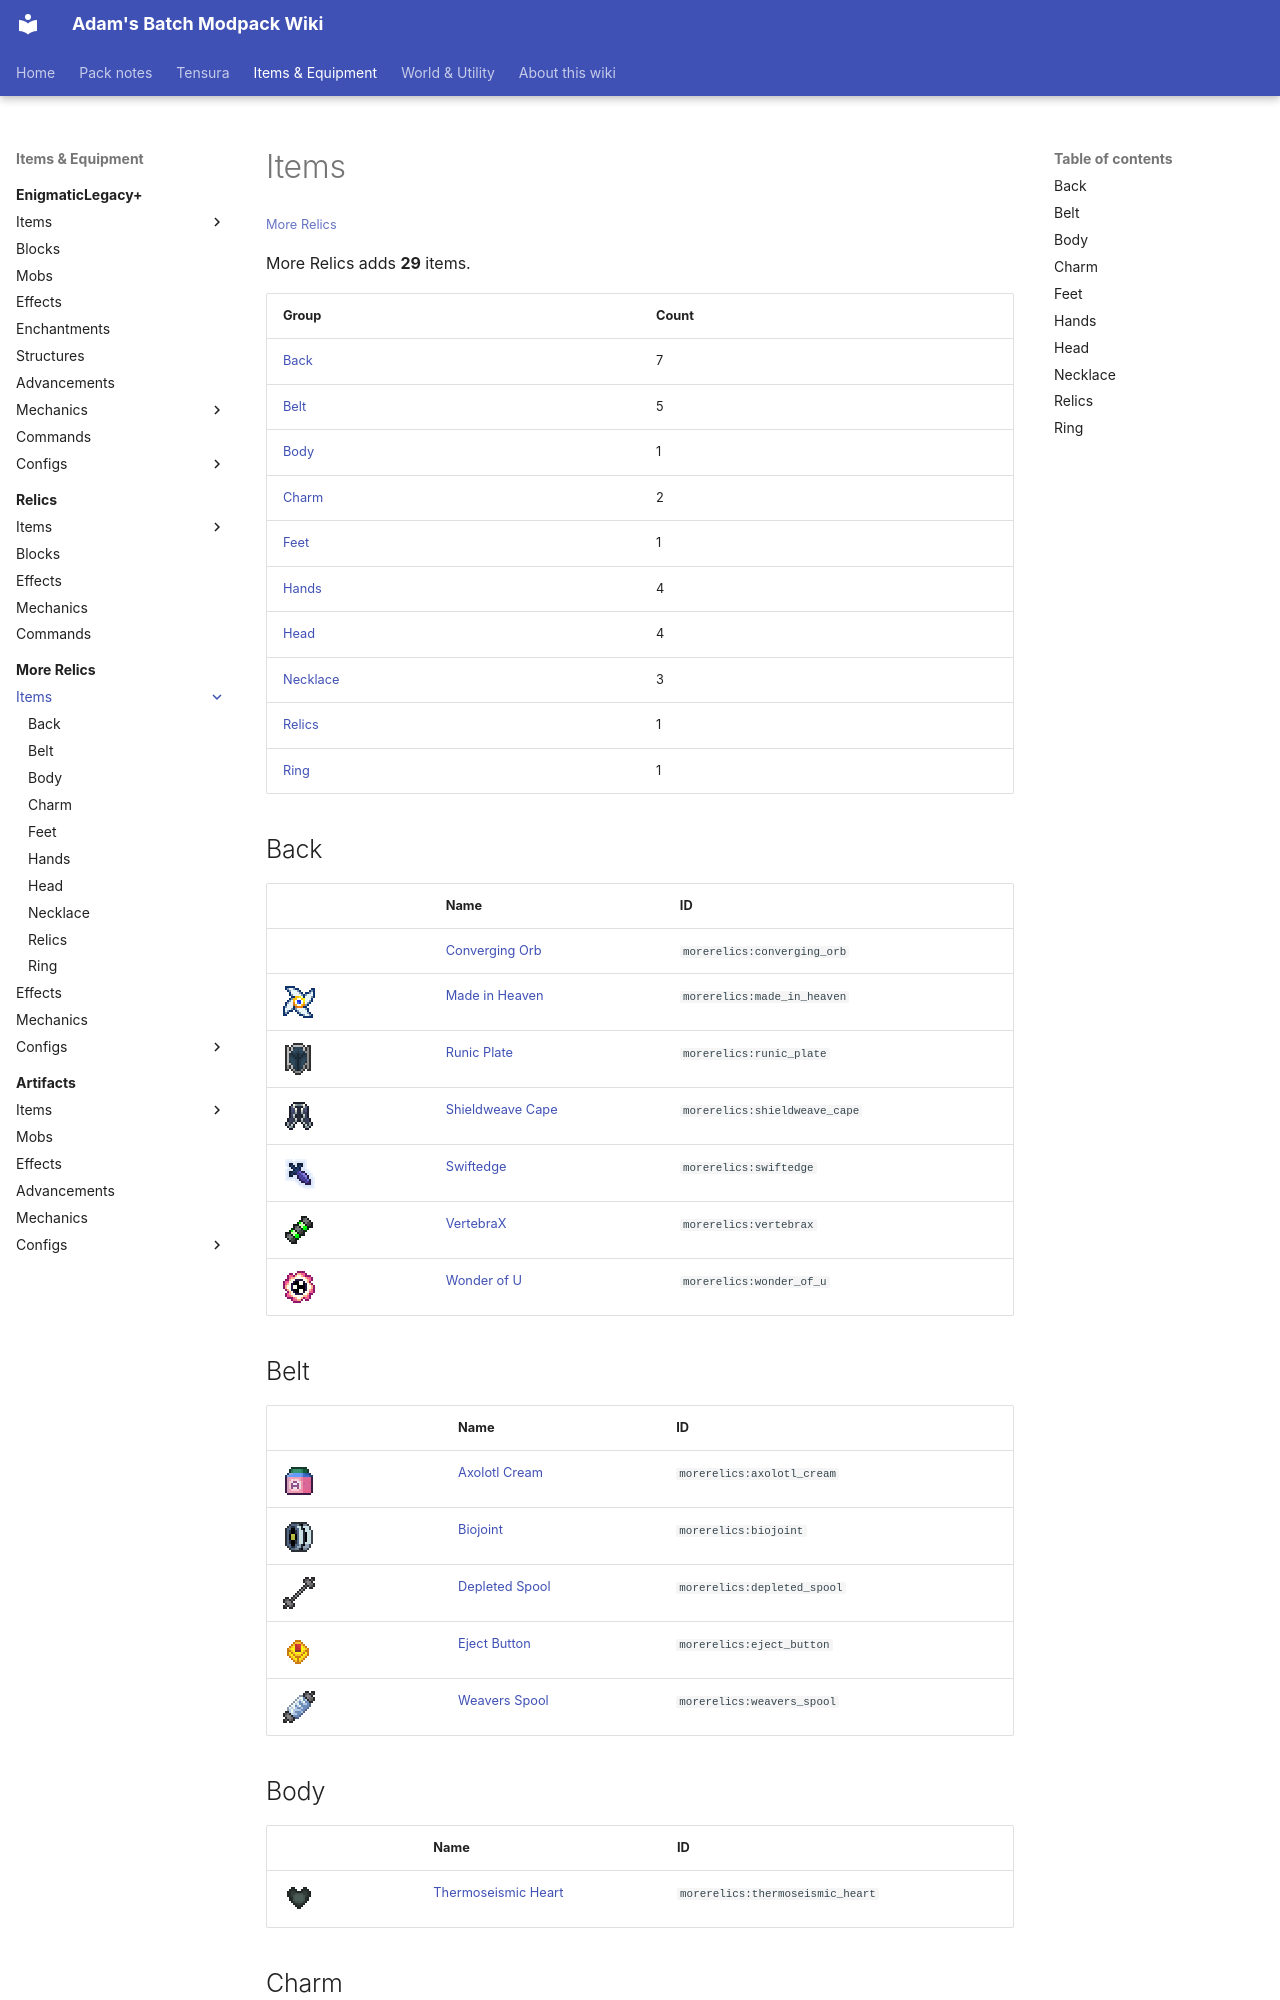

repository: Proteus-Nell/Adams-Batch-MC-Modpack-Wiki · page: more-relics/items/index.html · generator: mkdocs

# Items

<small>[More Relics](../index.md)</small>

More Relics adds **29** items.

| Group | Count |
|---|---|
| [Back](back/index.md) | 7 |
| [Belt](belt/index.md) | 5 |
| [Body](body/index.md) | 1 |
| [Charm](charm/index.md) | 2 |
| [Feet](feet/index.md) | 1 |
| [Hands](hands/index.md) | 4 |
| [Head](head/index.md) | 4 |
| [Necklace](necklace/index.md) | 3 |
| [Relics](relics/index.md) | 1 |
| [Ring](ring/index.md) | 1 |

## Back

| | Name | ID |
|---|---|---|
|  | [Converging Orb](back/converging-orb.md) | `morerelics:converging_orb` |
| ![](../../assets/icons/morerelics/item/made_in_heaven.png) | [Made in Heaven](back/made-in-heaven.md) | `morerelics:made_in_heaven` |
| ![](../../assets/icons/morerelics/item/runic_plate.png) | [Runic Plate](back/runic-plate.md) | `morerelics:runic_plate` |
| ![](../../assets/icons/morerelics/item/shieldweave_cape.png) | [Shieldweave Cape](back/shieldweave-cape.md) | `morerelics:shieldweave_cape` |
| ![](../../assets/icons/morerelics/item/swiftedge.png) | [Swiftedge](back/swiftedge.md) | `morerelics:swiftedge` |
| ![](../../assets/icons/morerelics/item/vertebrax.png) | [VertebraX](back/vertebrax.md) | `morerelics:vertebrax` |
| ![](../../assets/icons/morerelics/item/wonder_of_u.png) | [Wonder of U](back/wonder-of-u.md) | `morerelics:wonder_of_u` |

## Belt

| | Name | ID |
|---|---|---|
| ![](../../assets/icons/morerelics/item/axolotl_cream.png) | [Axolotl Cream](belt/axolotl-cream.md) | `morerelics:axolotl_cream` |
| ![](../../assets/icons/morerelics/item/biojoint.png) | [Biojoint](belt/biojoint.md) | `morerelics:biojoint` |
| ![](../../assets/icons/morerelics/item/depleted_spool.png) | [Depleted Spool](belt/depleted-spool.md) | `morerelics:depleted_spool` |
| ![](../../assets/icons/morerelics/item/eject_button.png) | [Eject Button](belt/eject-button.md) | `morerelics:eject_button` |
| ![](../../assets/icons/morerelics/item/weavers_spool.png) | [Weavers Spool](belt/weavers-spool.md) | `morerelics:weavers_spool` |

## Body

| | Name | ID |
|---|---|---|
| ![](../../assets/icons/morerelics/item/thermoseismic_heart.png) | [Thermoseismic Heart](body/thermoseismic-heart.md) | `morerelics:thermoseismic_heart` |
